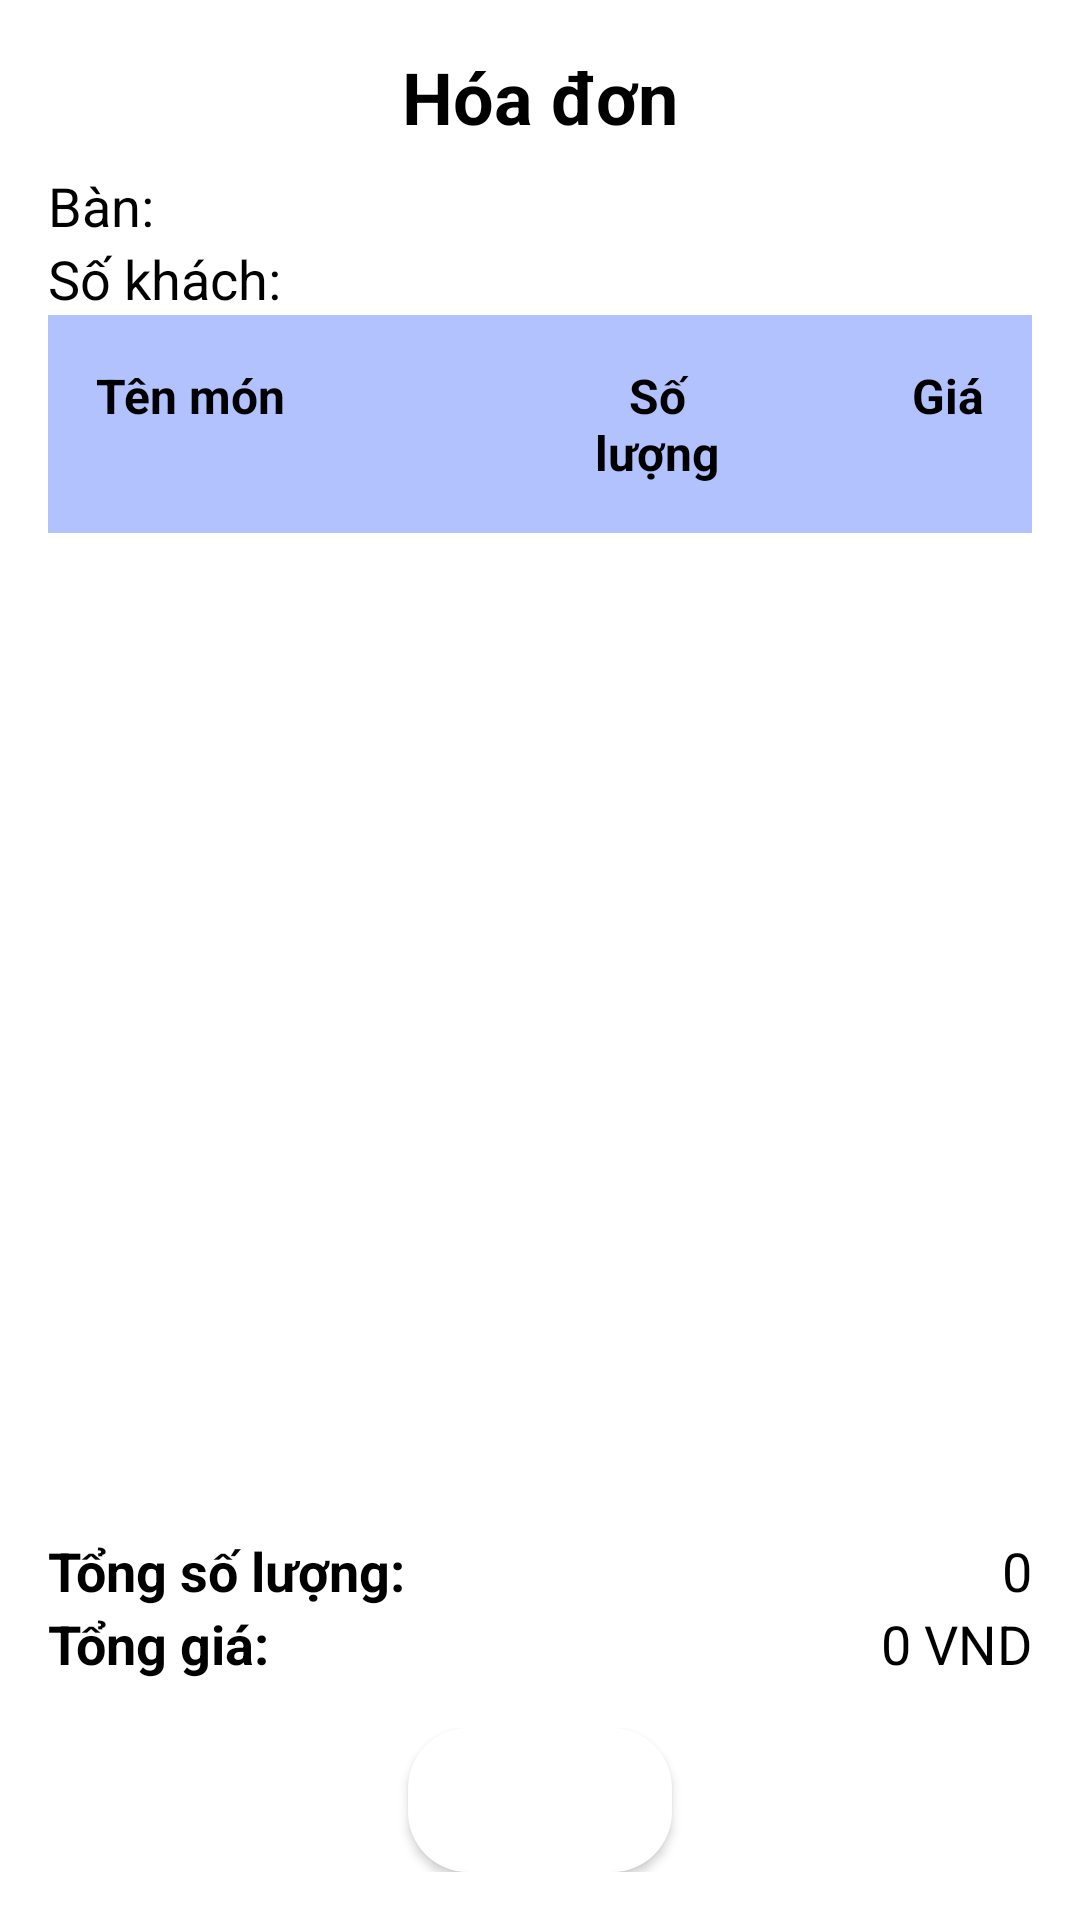

Produce the Android XML layout that renders to this screen, including the resource entries it uses.
<!-- AndroidManifest.xml: application theme Theme.OrderingFoods -->
<!-- res/layout/activity_bill.xml -->
<?xml version="1.0" encoding="utf-8"?>
<LinearLayout xmlns:android="http://schemas.android.com/apk/res/android"
    android:layout_width="match_parent"
    android:layout_height="match_parent"
    android:orientation="vertical"
    android:padding="16dp"
    android:background="@color/white">

    <TextView
        android:id="@+id/textViewTitleBill"
        android:layout_width="wrap_content"
        android:layout_height="wrap_content"
        android:textColor="@color/black"
        android:text="Hóa đơn"
        android:textSize="24sp"
        android:textStyle="bold"
        android:layout_gravity="center"
        android:paddingBottom="8dp"/>

    <TextView
        android:id="@+id/textViewTableId"
        android:layout_width="wrap_content"
        android:layout_height="wrap_content"
        android:textColor="@color/black"
        android:text="Bàn: "
        android:textSize="18sp" />

    <TextView
        android:id="@+id/textViewNumGuests"
        android:layout_width="wrap_content"
        android:layout_height="wrap_content"
        android:textColor="@color/black"
        android:text="Số khách: "
        android:textSize="18sp" />

    <LinearLayout
        android:layout_width="match_parent"
        android:layout_height="wrap_content"
        android:orientation="horizontal"
        android:background="#B2C2FF"
        android:padding="8dp">

        <TextView
            android:layout_width="0dp"
            android:layout_height="wrap_content"
            android:layout_weight="2"
            android:text="Tên món"
            android:textSize="16sp"
            android:textColor="@color/black"
            android:padding="8dp"
            android:textStyle="bold" />

        <TextView
            android:layout_width="0dp"
            android:layout_height="wrap_content"
            android:layout_weight="1"
            android:text="Số lượng"
            android:gravity="center"
            android:textSize="16sp"
            android:textColor="@color/black"
            android:padding="8dp"
            android:textStyle="bold" />

        <TextView
            android:layout_width="0dp"
            android:layout_height="wrap_content"
            android:layout_weight="1"
            android:text="Giá"
            android:gravity="end"
            android:textSize="16sp"
            android:textColor="@color/black"
            android:padding="8dp"
            android:textStyle="bold" />
    </LinearLayout>

    <ListView
        android:id="@+id/listViewBill"
        android:layout_width="match_parent"
        android:layout_height="0dp"
        android:layout_weight="1"
        android:divider="@android:color/darker_gray"
        android:dividerHeight="1dp" />

    <LinearLayout
        android:layout_width="match_parent"
        android:layout_height="wrap_content"
        android:orientation="vertical"
        android:paddingTop="8dp">

        <LinearLayout
            android:layout_width="match_parent"
            android:layout_height="wrap_content"
            android:orientation="horizontal">

            <TextView
                android:layout_width="0dp"
                android:layout_height="wrap_content"
                android:layout_weight="1"
                android:text="Tổng số lượng:"
                android:textSize="18sp"
                android:textStyle="bold"
                android:textColor="@color/black" />

            <TextView
                android:id="@+id/tv_TotalQuantity_bill"
                android:layout_width="wrap_content"
                android:layout_height="wrap_content"
                android:text="0"
                android:textSize="18sp"
                android:textColor="@color/black" />
        </LinearLayout>

        <LinearLayout
            android:layout_width="match_parent"
            android:layout_height="wrap_content"
            android:orientation="horizontal">

            <TextView
                android:layout_width="0dp"
                android:layout_height="wrap_content"
                android:layout_weight="1"
                android:text="Tổng giá:"
                android:textSize="18sp"
                android:textStyle="bold"
                android:textColor="@color/black" />

            <TextView
                android:id="@+id/tv_TotalAllPrice_bill"
                android:layout_width="wrap_content"
                android:layout_height="wrap_content"
                android:text="0 VND"
                android:textSize="18sp"
                android:textColor="@color/black" />
        </LinearLayout>
    </LinearLayout>

    <LinearLayout
        android:layout_width="match_parent"
        android:layout_height="wrap_content"
        android:gravity="center"
        android:layout_marginTop="16dp">

        <Button
            android:id="@+id/btn_Print_bill"
            android:layout_width="wrap_content"
            android:layout_height="wrap_content"
            android:text="Print"
            android:textColor="@android:color/white"
            android:background="@drawable/rounded_button"
            android:padding="12dp"/>
    </LinearLayout>

</LinearLayout>
<!-- resources referenced by this layout -->
<resources>
  <color name="black">#FF000000</color>
  <color name="white">#FFFFFFFF</color>
  <!-- drawable rounded_button (drawable) -->
  <shape xmlns:android="http://schemas.android.com/apk/res/android"
      android:shape="rectangle">
      <corners android:radius="20dp" />
      <solid android:color="#FFFFFF" />
  </shape>
  <style name="Theme.OrderingFoods" parent="Base.Theme.OrderingFoods" />
  <style name="Base.Theme.OrderingFoods" parent="Theme.Material3.DayNight.NoActionBar">
          
          
      </style>
</resources>
